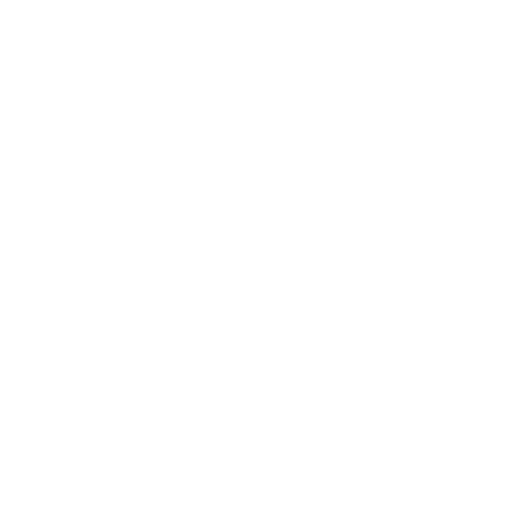
t = 0.00 s
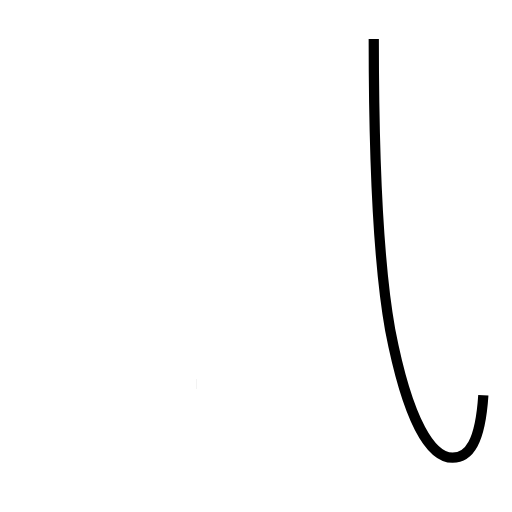
t = 1.52 s
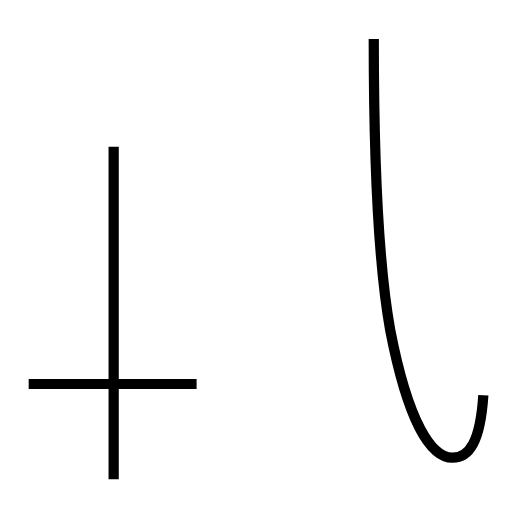
t = 2.98 s
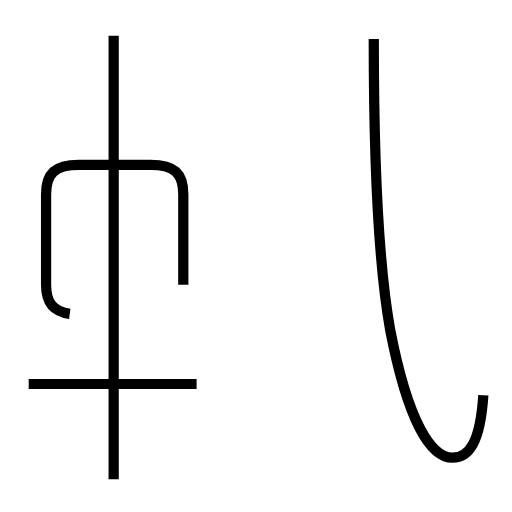
t = 4.47 s
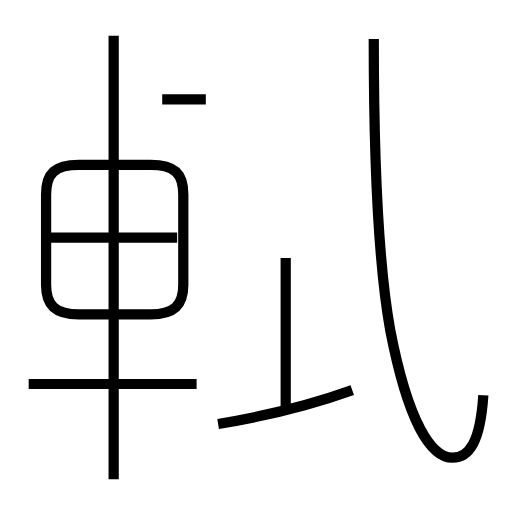
t = 6.20 s
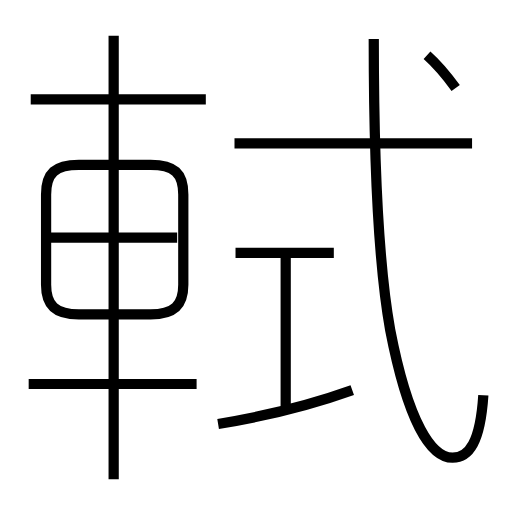
t = 7.70 s

The animated SVG that drew these frames (rendered in a browser with its animation timeline set to each time). Animation: 11 SMIL elements (animate=11); one cycle of 7.70 s.

<?xml version='1.0' encoding='utf-8'?>
<svg viewBox="0.0 -6.0 50.0 50.0" version="1.1" xmlns="http://www.w3.org/2000/svg"><rect x="-1000" y="-1000" width="2000" height="2000" stroke="white" fill="white" /><g style="fill:none;stroke:#000000;stroke-width:1"><path d="M 47.2 -5.4 C 46.9 -0.8 45.8 0.7 44.2 0.7 C 42.2 0.7 39.9 -2.5 38.1 -11.8 C 37.1 -17.4 36.5 -26.6 36.5 -40.2 " transform="translate(0.0 38.0)" stroke-dasharray="50.495453843929106" stroke-dashoffset="50.495453843929106"><animate attributeName="stroke-dashoffset" from="50.495453843929106" to="0" dur="1.5148636153178732s" begin="0s; anim_end.end" fill="freeze" id="anim0" /></path><path d="M 19.2 -6.5 L 2.8 -6.5 " transform="translate(0.0 38.0)" stroke-dasharray="16.4" stroke-dashoffset="16.4"><animate attributeName="stroke-dashoffset" from="16.4" to="0" dur="0.49199999999999994s" begin="anim0.end" fill="freeze" id="anim1" /></path><path d="M 11.1 2.8 L 11.1 -40.5 " transform="translate(0.0 38.0)" stroke-dasharray="43.3" stroke-dashoffset="43.3"><animate attributeName="stroke-dashoffset" from="43.3" to="0" dur="1.299s" begin="anim1.end" fill="freeze" id="anim2" /></path><path d="M 17.9 -16.2 L 17.9 -25.0 C 17.9 -27.1 17.0 -27.9 14.7 -27.9 L 7.7 -27.9 C 5.4 -27.9 4.5 -27.1 4.5 -25.0 L 4.5 -16.2 C 4.5 -14.2 5.4 -13.3 7.7 -13.3 L 14.7 -13.3 C 17.0 -13.3 17.9 -14.2 17.9 -16.2 Z " transform="translate(0.0 38.0)" stroke-dasharray="51.68635759073558" stroke-dashoffset="51.68635759073558"><animate attributeName="stroke-dashoffset" from="51.68635759073558" to="0" dur="1.5505907277220674s" begin="anim2.end" fill="freeze" id="anim3" /></path><path d="M 17.3 -20.8 L 4.8 -20.8 " transform="translate(0.0 38.0)" stroke-dasharray="12.5" stroke-dashoffset="12.5"><animate attributeName="stroke-dashoffset" from="12.5" to="0" dur="0.375s" begin="anim3.end" fill="freeze" id="anim4" /></path><path d="M 21.3 -2.6 C 25.6 -3.3 30.5 -4.5 34.4 -5.9 " transform="translate(0.0 38.0)" stroke-dasharray="13.526435505887509" stroke-dashoffset="13.526435505887509"><animate attributeName="stroke-dashoffset" from="13.526435505887509" to="0" dur="0.4057930651766253s" begin="anim4.end" fill="freeze" id="anim5" /></path><path d="M 27.9 -4.3 L 27.9 -18.8 " transform="translate(0.0 38.0)" stroke-dasharray="14.5" stroke-dashoffset="14.5"><animate attributeName="stroke-dashoffset" from="14.5" to="0" dur="0.435s" begin="anim5.end" fill="freeze" id="anim6" /></path><path d="M 20.1 -34.3 L 3.0 -34.3 " transform="translate(0.0 38.0)" stroke-dasharray="17.1" stroke-dashoffset="17.1"><animate attributeName="stroke-dashoffset" from="17.1" to="0" dur="0.513s" begin="anim6.end" fill="freeze" id="anim7" /></path><path d="M 32.6 -19.3 L 23.0 -19.3 " transform="translate(0.0 38.0)" stroke-dasharray="9.600000000000001" stroke-dashoffset="9.600000000000001"><animate attributeName="stroke-dashoffset" from="9.600000000000001" to="0" dur="0.28800000000000003s" begin="anim7.end" fill="freeze" id="anim8" /></path><path d="M 46.1 -30.0 L 22.9 -30.0 " transform="translate(0.0 38.0)" stroke-dasharray="23.200000000000003" stroke-dashoffset="23.200000000000003"><animate attributeName="stroke-dashoffset" from="23.200000000000003" to="0" dur="0.6960000000000001s" begin="anim8.end" fill="freeze" id="anim9" /></path><path d="M 44.5 -35.4 C 43.7 -36.5 42.6 -37.8 41.7 -38.6" transform="translate(0.0 38.0)" stroke-dasharray="4.258991870432551" stroke-dashoffset="4.258991870432551"><animate attributeName="stroke-dashoffset" from="4.258991870432551" to="0" dur="0.12776975611297653s" begin="anim9.end" fill="freeze" id="anim_end" /></path></g></svg>
